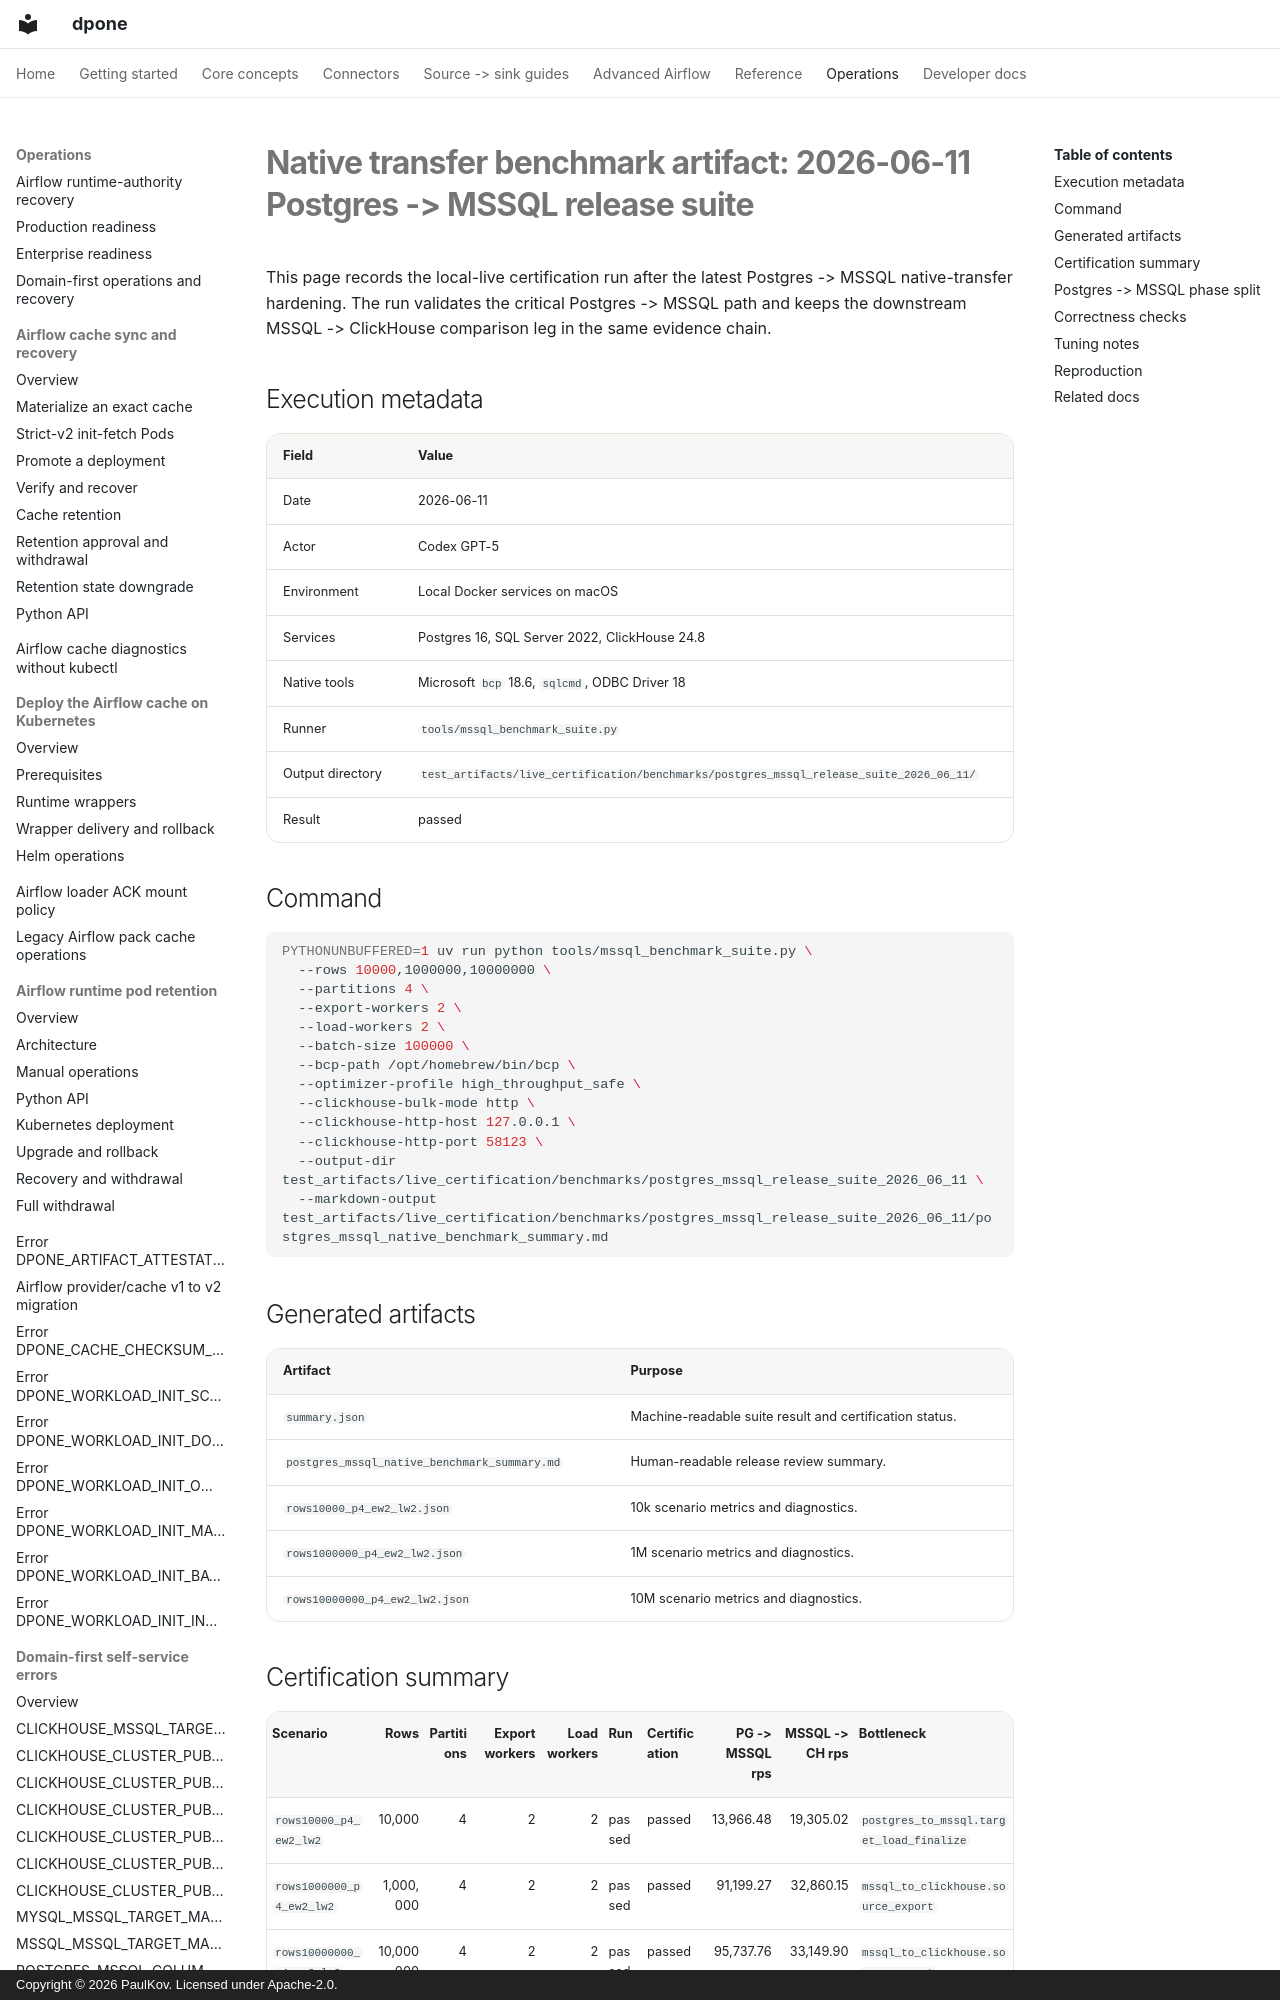

repository: PaulKov/dpone · page: testing/native-transfer-benchmarks-2026-06-11/index.html · generator: mkdocs · copyright: Copyright © 2026 PaulKov. Licensed under Apache-2.0.

# Native transfer benchmark artifact: 2026-06-11 Postgres -> MSSQL release suite

This page records the local-live certification run after the latest Postgres ->
MSSQL native-transfer hardening. The run validates the critical Postgres ->
MSSQL path and keeps the downstream MSSQL -> ClickHouse comparison leg in the
same evidence chain.

## Execution metadata

| Field | Value |
| --- | --- |
| Date | 2026-06-11 |
| Actor | Codex GPT-5 |
| Environment | Local Docker services on macOS |
| Services | Postgres 16, SQL Server 2022, ClickHouse 24.8 |
| Native tools | Microsoft `bcp` 18.6, `sqlcmd`, ODBC Driver 18 |
| Runner | `tools/mssql_benchmark_suite.py` |
| Output directory | `test_artifacts/live_certification/benchmarks/postgres_mssql_release_suite_2026_06_11/` |
| Result | passed |

## Command

```bash
PYTHONUNBUFFERED=1 uv run python tools/mssql_benchmark_suite.py \
  --rows 10000,1000000,10000000 \
  --partitions 4 \
  --export-workers 2 \
  --load-workers 2 \
  --batch-size 100000 \
  --bcp-path /opt/homebrew/bin/bcp \
  --optimizer-profile high_throughput_safe \
  --clickhouse-bulk-mode http \
  --clickhouse-http-host 127.0.0.1 \
  --clickhouse-http-port 58123 \
  --output-dir test_artifacts/live_certification/benchmarks/postgres_mssql_release_suite_2026_06_11 \
  --markdown-output test_artifacts/live_certification/benchmarks/postgres_mssql_release_suite_2026_06_11/postgres_mssql_native_benchmark_summary.md
```

## Generated artifacts

| Artifact | Purpose |
| --- | --- |
| `summary.json` | Machine-readable suite result and certification status. |
| `postgres_mssql_native_benchmark_summary.md` | Human-readable release review summary. |
| `rows10000_p4_ew2_lw2.json` | 10k scenario metrics and diagnostics. |
| `rows1000000_p4_ew2_lw2.json` | 1M scenario metrics and diagnostics. |
| `rows10000000_p4_ew2_lw2.json` | 10M scenario metrics and diagnostics. |
